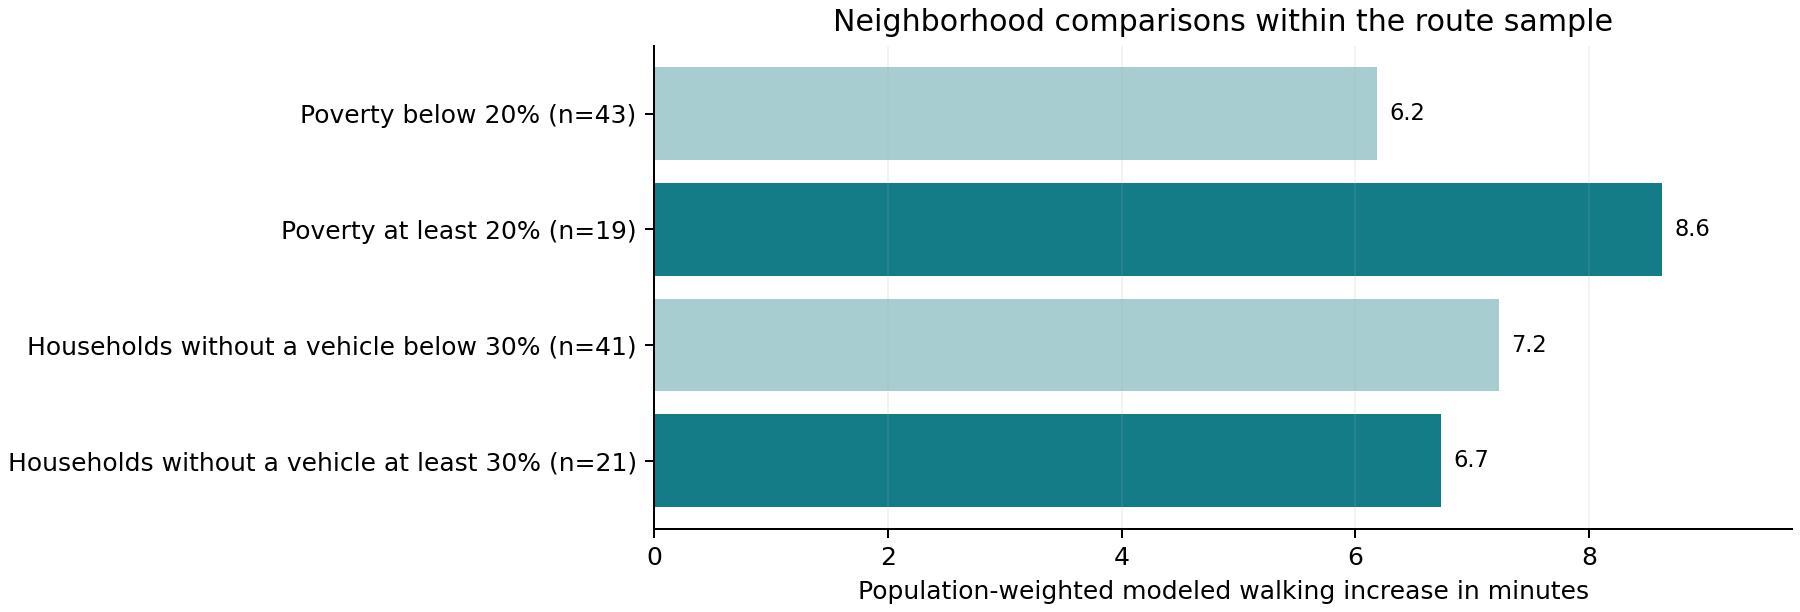

The file beside this chart, header and first rows:
group, tracts, population_context, represented_transfer_pairs, weighted_walk_before_km, median_walk_before_km, weighted_walk_after_km, median_walk_after_km, weighted_walk_delta_km, median_walk_delta_km, weighted_walk_before_minutes, median_walk_before_minutes, weighted_walk_after_minutes, median_walk_after_minutes, weighted_walk_delta_minutes, median_walk_delta_minutes, weighted_drive_before_roundtrip_km, median_drive_before_roundtrip_km, weighted_drive_after_roundtrip_km, median_drive_after_roundtrip_km, weighted_drive_delta_roundtrip_km, median_drive_delta_roundtrip_km, walk_increase_tracts, walk_decrease_tracts
Poverty below 20%, 43, 168315, 17, 0.7412, 0.7563, 1.236, 1.077, 0.4946, 0.4964, 9.265, 9.453, 15.45, 13.46, 6.182, 6.205, 1.675, 1.699, 2.687, 2.442, 1.013, 0.9334, 33, 10
Poverty at least 20%, 19, 94395, 11, 0.6722, 0.7145, 1.362, 1.062, 0.6897, 0.1804, 8.402, 8.932, 17.02, 13.28, 8.621, 2.254, 1.484, 1.463, 2.863, 2.348, 1.378, 0.3284, 11, 3
No vehicle below 30%, 41, 172973, 20, 0.707, 0.7527, 1.285, 1.225, 0.5782, 0.4983, 8.838, 9.409, 16.07, 15.32, 7.227, 6.229, 1.566, 1.661, 2.72, 2.501, 1.154, 1.05, 33, 8
No vehicle at least 30%, 21, 89737, 9, 0.7345, 0.7317, 1.273, 0.955, 0.5387, 0.00722, 9.181, 9.146, 15.91, 11.94, 6.733, 0.09024, 1.684, 1.652, 2.809, 2.134, 1.125, 0.0, 11, 5
